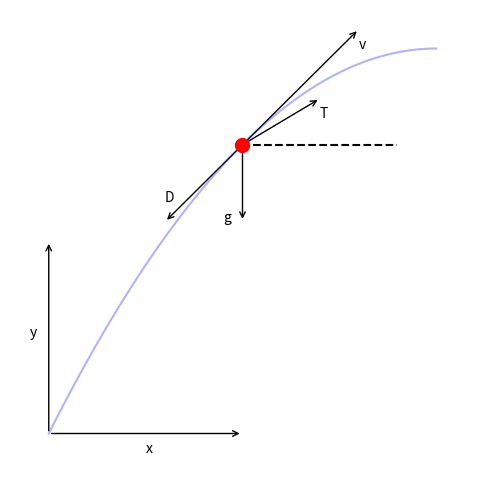

Reproduce this figure in Python. (Note: this script raises an exception after producing the figure.)
import numpy as np

import matplotlib
# matplotlib.use('Agg')
import matplotlib.pyplot as plt
from matplotlib.patches import FancyArrowPatch, Arc

def get_angle_plot(line1, line2, radius = 1, color = None, origin = (0, 0),
                   len_x_axis = 1, len_y_axis = 1):

    l1xy = line1.get_xydata()
    # Angle between line1 and x-axis
    l1_xs = l1xy[:, 0]
    l1_ys = l1xy[:, 1]
    angle1 = np.degrees(np.arctan2(np.diff(l1_ys), np.diff(l1_xs)))

    l2xy = line2.get_xydata()
    # Angle between line2 and x-axis
    l2_xs = l2xy[:, 0]
    l2_ys = l2xy[:, 1]
    angle2 = np.degrees(np.arctan2(np.diff(l2_ys), np.diff(l2_xs)))

    theta1 = min(angle1, angle2)
    theta2 = max(angle1, angle2)

    angle = theta2 - theta1

    if color is None:
        color = line1.get_color() # Uses the color of line 1 if color parameter is not passed.
    return Arc(origin, len_x_axis * radius, len_y_axis * radius, 0, theta1, theta2, color=color) #, label =str(angle) + u"\u00b0")


def ssto_fbd(include_drag=True):
    fig, ax = plt.subplots(1, 1, figsize=(6, 6))
    ax.axis('off')

    ax.set_xlim(-0.1, 1.1)
    ax.set_ylim(-0.1, 1.1)

    # plt.plot((0, 200), (200, 200), linestyle='--', color='#CCCCCC')

    def y_ssto(x):
        return -(x-1)**2+1, 2-2*x

    x = np.linspace(0.0, 1, 100)
    y, _ = y_ssto(x)

    plt.plot(x, y, 'b-', alpha=0.3)

    # Add the axes
    x = x[0]
    y = y[0]
    dx = 0.5
    dy = 0
    xhat = FancyArrowPatch((x, y), (x+dx, y+dy), arrowstyle='->', mutation_scale=10)
    ax.add_patch(xhat)
    plt.text(x+dx/2.0, y+dy/2.0-0.05, 'x')
    dx = 0
    dy = 0.5
    yhat = FancyArrowPatch((x, y), (x+dx, y+dy), arrowstyle='->', mutation_scale=10)
    ax.add_patch(yhat)
    plt.text(x+dx/2.0-0.05, y+dy/2.0, 'y')

    # Add the launch vehicle
    x = 0.5
    y, dy_dx = y_ssto(x)
    plt.plot(x, y, 'ro', ms=10)

    # Draw and label the gravity vector
    L = 0.2
    gvec = FancyArrowPatch((x, y), (x, y-L), arrowstyle='->', mutation_scale=10)
    lv_line = plt.Line2D((x, x), (y, y-L), visible=False) # Local vertical
    ax.add_patch(gvec)
    plt.text(x-0.05, y-L, 'g')

    # Draw and label the velocity vector
    dx = 0.3
    dy = dy_dx * dx
    vvec = FancyArrowPatch((x, y), (x+dx, y+dy), arrowstyle='->', mutation_scale=10)
    vvec_line = plt.Line2D((x,x+dx), (y,y+dy), visible=False)
    ax.add_patch(vvec)
    plt.text(x+dx, y+dy-0.05, 'v')

    # Draw and label the drag vector
    if include_drag:
        dx = -0.2
        dy = dy_dx * dx
        dvec = FancyArrowPatch((x, y), (x+dx, y+dy), arrowstyle='->', mutation_scale=10)
        dvec_line = plt.Line2D((x,x+dx), (y,y+dy), visible=False)
        ax.add_patch(dvec)
        plt.text(x+dx, y+dy+0.05, 'D')

    # Draw and label the thrust vector
    dx = 0.2
    dy = 0.6 * dy_dx * dx
    tvec = FancyArrowPatch((x, y), (x+dx, y+dy), arrowstyle='->', mutation_scale=10)
    tvec_line = plt.Line2D((x, x + dx), (y, y + dy), visible=False)
    ax.add_patch(tvec)
    plt.text(x+dx, y+dy-0.05, 'T')

    # Draw the local horizon
    dx = 0.4
    dy = 0
    lh_line, = plt.plot((x, x+dx), (y, y+dy), linestyle='--', color='k', zorder=-1000)

    # Draw and label the thrust angle
    theta_plot = get_angle_plot(lh_line, vvec_line, color='k', origin=(x, y), radius=0.6)
    ax.add_patch(theta_plot)
    ax.text(x+0.1, y+0.02, r'$\theta$')

    # Draw and label the flight path angle
    gamma_plot = get_angle_plot(lh_line, tvec_line, color='k', origin=(x, y), radius=0.3)
    ax.add_patch(gamma_plot)
    ax.text(x+0.26, y+0.06, r'$\gamma$')

    plt.show()


if __name__ == '__main__':
    ssto_fbd()